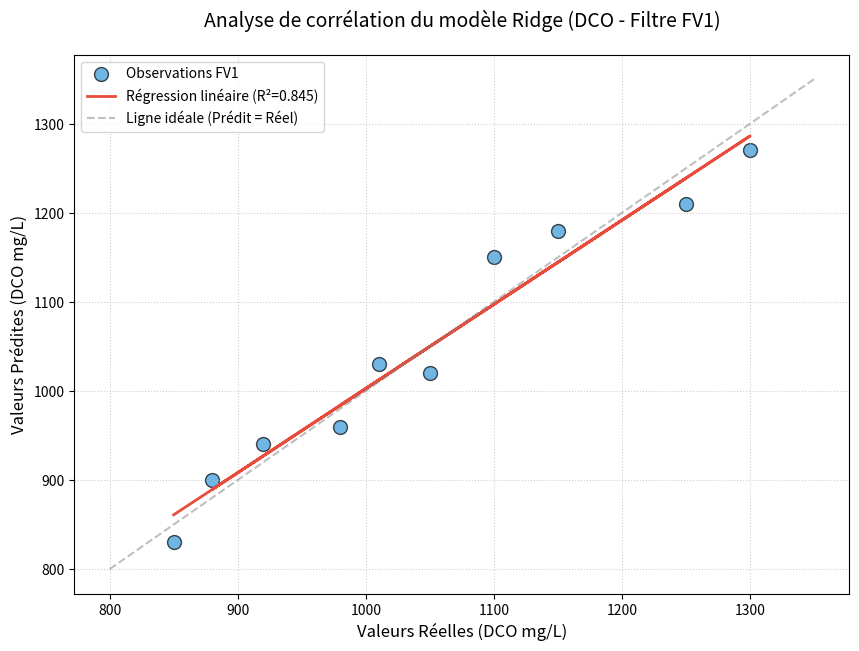

The matplotlib source for this figure:
import matplotlib.pyplot as plt
import numpy as np

# Données simulées représentatives de ton filtre FV1 (DCO)
# En mg/L (Entrée vs Sortie prédite)
reelles = [850, 920, 1050, 1100, 1250, 980, 1150, 1300, 880, 1010]
predites = [830, 940, 1020, 1150, 1210, 960, 1180, 1270, 900, 1030]

# Création du graphique
plt.figure(figsize=(10, 7))

# 1. Dessiner les points
plt.scatter(reelles, predites, color='#3498db', s=100, alpha=0.7, edgecolors='black', label='Observations FV1')

# 2. Dessiner la ligne de régression (la ligne de tendance)
z = np.polyfit(reelles, predites, 1)
p = np.poly1d(z)
plt.plot(reelles, p(reelles), color='#e74c3c', linewidth=2, label=f'Régression linéaire (R²=0.845)')

# 3. Dessiner la ligne idéale (y=x) en pointillés
lims = [min(reelles)-50, max(reelles)+50]
plt.plot(lims, lims, color='gray', linestyle='--', alpha=0.5, label='Ligne idéale (Prédit = Réel)')

# Personnalisation
plt.title('Analyse de corrélation du modèle Ridge (DCO - Filtre FV1)', fontsize=14, pad=20)
plt.xlabel('Valeurs Réelles (DCO mg/L)', fontsize=12)
plt.ylabel('Valeurs Prédites (DCO mg/L)', fontsize=12)
plt.grid(True, linestyle=':', alpha=0.6)
plt.legend(loc='upper left')

# Sauvegarde
plt.savefig('performance_IA_FV1.png', dpi=300)
print("✅ Le graphique a été généré sous le nom : performance_IA_FV1.png")
plt.show()
